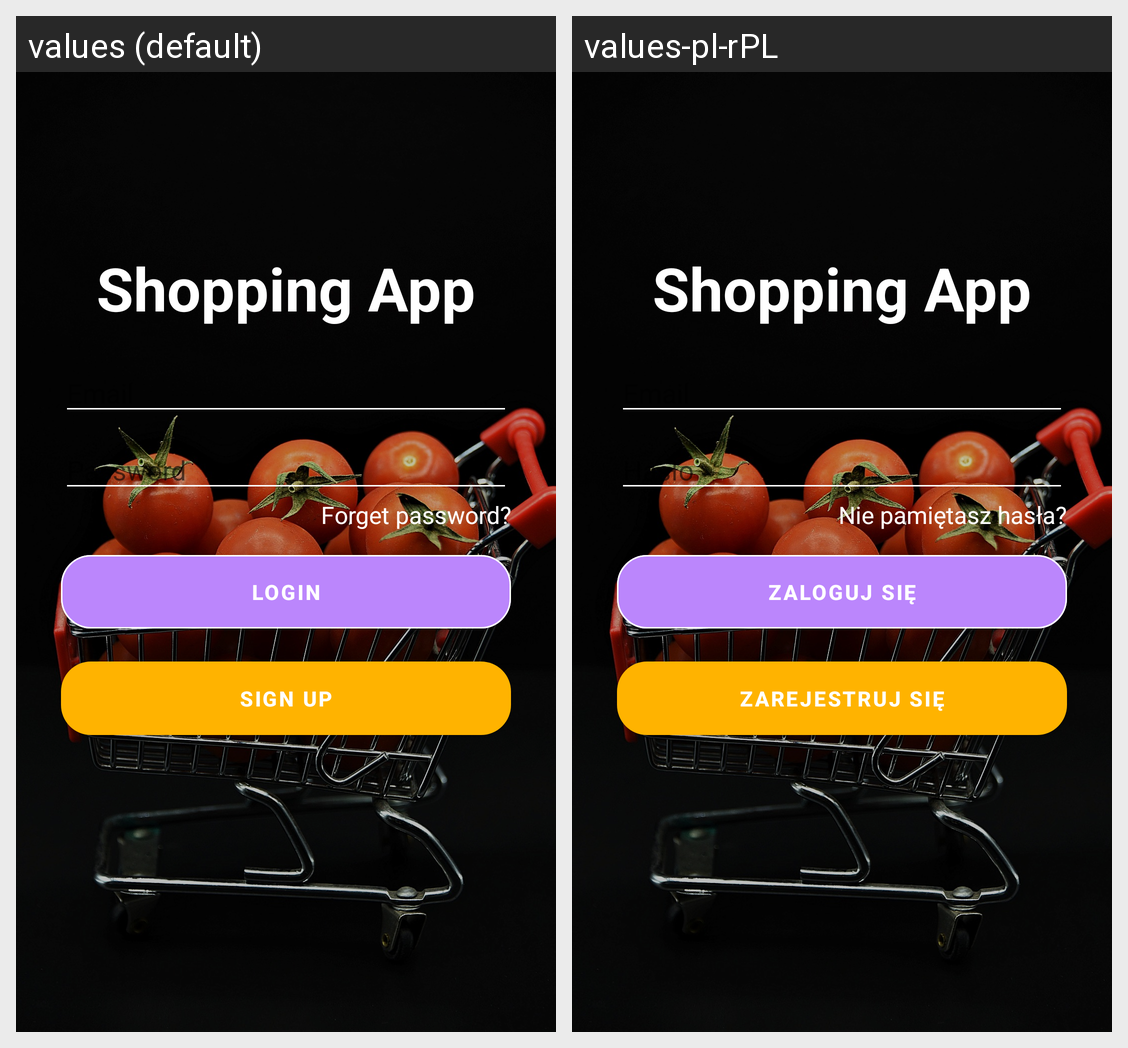

The Android screen above is rendered under two locales of the same app. Produce the string resources it draws, with the default and per-locale values.
Android screen res/layout/activity_login_screen.xml rendered under 2 locales, left to right: values (default), values-pl-rPL. Device: Nexus 5 (rendered at 1080×1920; each locale shown at half size, 540×960, under a caption strip naming it); theme Theme.ShoppingApp.
Strings drawn on this screen, with the default value and each locale's value (text and hints the layout hard-codes, and strings that could not be matched under every locale, appear in the picture but are not listed):

app_name
  values: Shopping App
  values-pl-rPL: Shopping App

email_hint
  values: Email
  values-pl-rPL: Email  [not translated; the default value is used]

password_hint
  values: Password
  values-pl-rPL: Hasło

forget_password_text
  values: Forget password?
  values-pl-rPL: Nie pamiętasz hasła?

login_text
  values: Login
  values-pl-rPL: Zaloguj się

signup_text
  values: Sign up
  values-pl-rPL: Zarejestruj się
